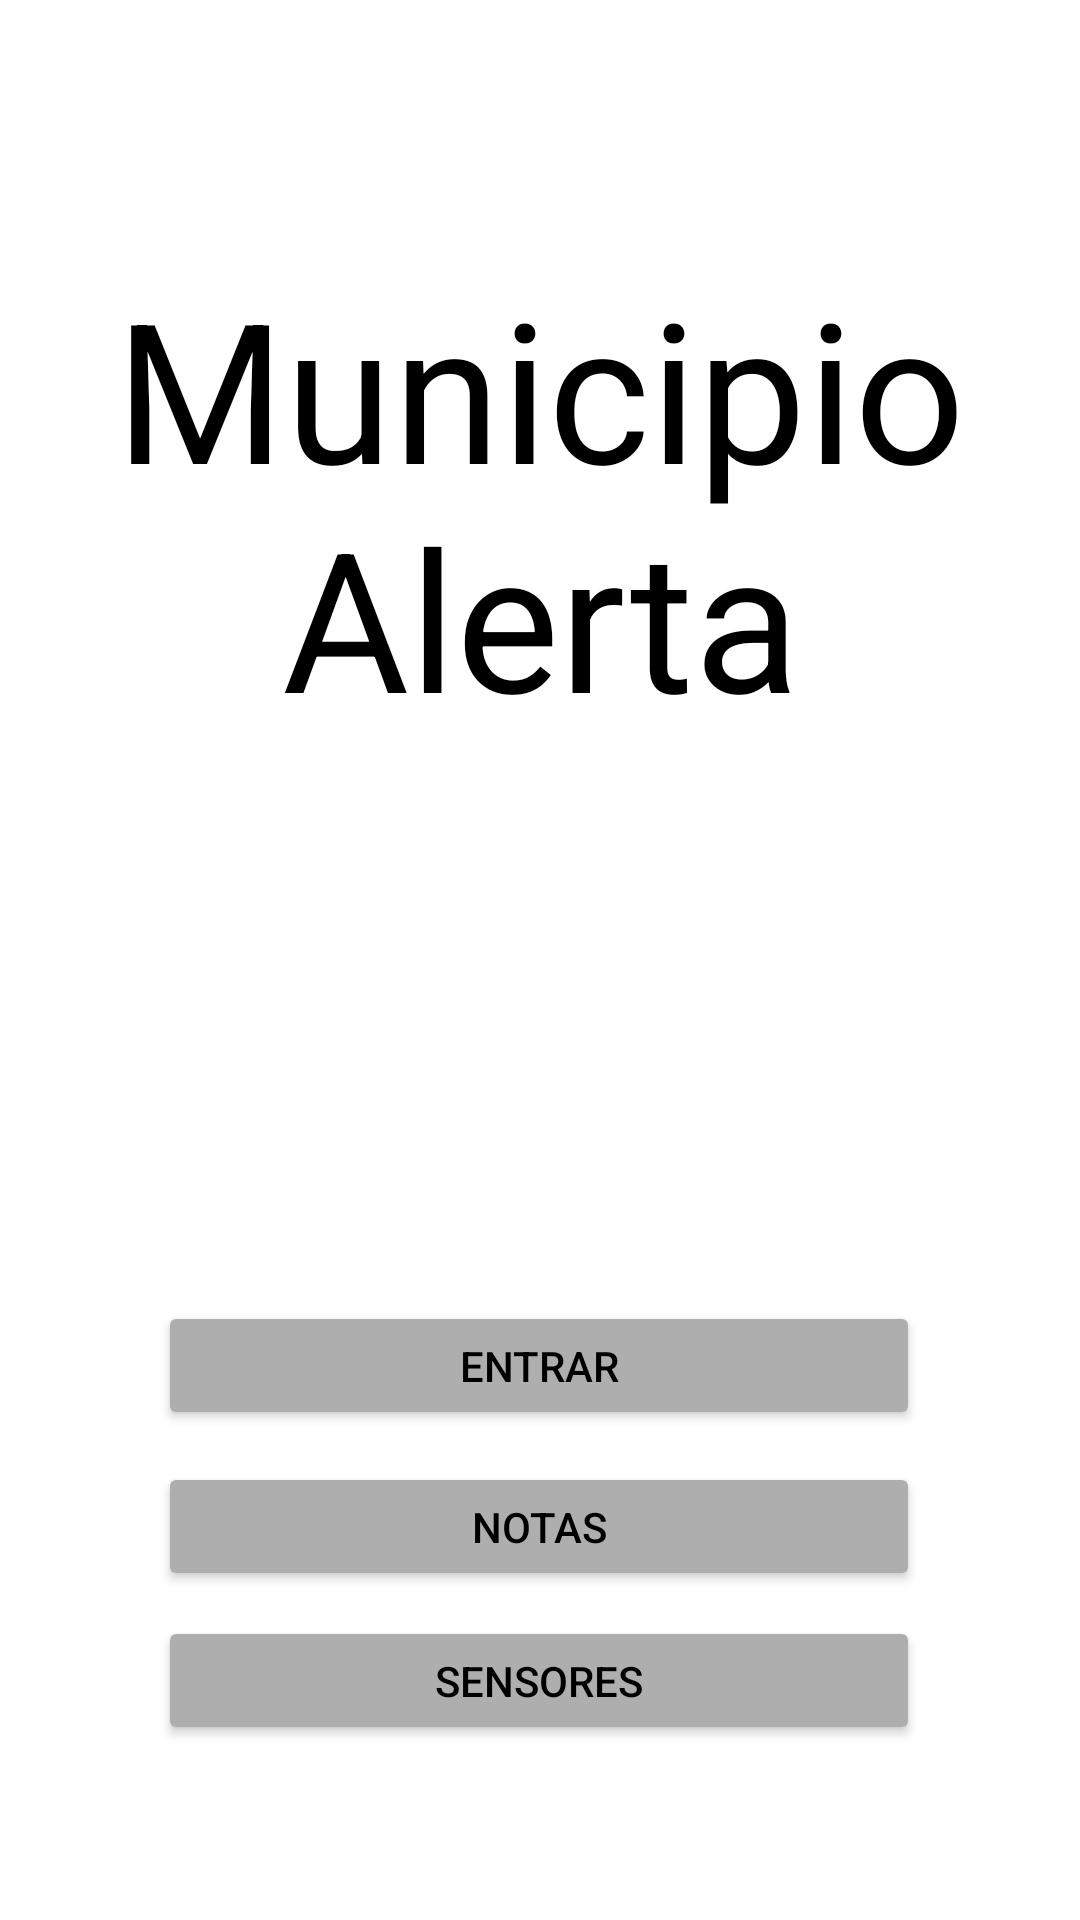

Layout XML and referenced resources for this Android screen:
<!-- AndroidManifest.xml: application theme Theme.MunicipioAlerta -->
<!-- res/layout/activity_main.xml -->
<?xml version="1.0" encoding="utf-8"?>
<androidx.constraintlayout.widget.ConstraintLayout xmlns:android="http://schemas.android.com/apk/res/android"
    xmlns:app="http://schemas.android.com/apk/res-auto"
    xmlns:tools="http://schemas.android.com/tools"
    android:layout_width="match_parent"
    android:layout_height="match_parent"
    android:background="#FFFFFF"
    tools:context=".MainActivity">

    <TextView
        android:id="@+id/textView"
        style="@style/titulo"
        android:layout_height="163dp"
        android:text="@string/hometitle"
        app:layout_constraintBottom_toBottomOf="parent"
        app:layout_constraintHorizontal_bias="0.0"
        app:layout_constraintLeft_toLeftOf="parent"
        app:layout_constraintRight_toRightOf="parent"
        app:layout_constraintTop_toTopOf="parent"
        app:layout_constraintVertical_bias="0.18" />

    <Button
        android:id="@+id/button1"
        style="@style/butao"
        android:onClick="entrar"
        android:text="@string/entrarInicial"
        app:backgroundTint="#AEAEAE"
        app:layout_constraintBottom_toBottomOf="parent"
        app:layout_constraintEnd_toEndOf="parent"
        app:layout_constraintHorizontal_bias="0.496"
        app:layout_constraintStart_toStartOf="parent"
        app:layout_constraintTop_toBottomOf="@+id/textView"
        app:layout_constraintVertical_bias="0.531" />

    <Button
        android:id="@+id/button2"
        style="@style/butao"
        android:onClick="notasPessoais"
        android:text="@string/notasInicial"
        app:backgroundTint="#AEAEAE"
        app:layout_constraintBottom_toBottomOf="parent"
        app:layout_constraintEnd_toEndOf="parent"
        app:layout_constraintHorizontal_bias="0.496"
        app:layout_constraintStart_toStartOf="parent"
        app:layout_constraintTop_toBottomOf="@+id/textView"
        app:layout_constraintVertical_bias="0.685" />

    <Button
        android:id="@+id/button3"
        style="@style/butao"
        android:onClick="sensores"
        android:text="@string/sensores"
        app:backgroundTint="#AEAEAE"
        app:layout_constraintBottom_toBottomOf="parent"
        app:layout_constraintEnd_toEndOf="parent"
        app:layout_constraintHorizontal_bias="0.496"
        app:layout_constraintStart_toStartOf="parent"
        app:layout_constraintTop_toBottomOf="@+id/textView"
        app:layout_constraintVertical_bias="0.832" />


</androidx.constraintlayout.widget.ConstraintLayout>
<!-- resources referenced by this layout -->
<resources>
  <string name="entrarInicial">Entrar</string>
  <string name="hometitle" translatable="false">Municipio Alerta</string>
  <string name="notasInicial">Notas</string>
  <string name="sensores">Sensores</string>
  <style name="butao" parent="Widget.AppCompat.Button">
          <item name="android:layout_width">254dp</item>
          <item name="android:layout_height">43dp</item>
          <item name="android:textColor">@color/black</item>
      </style>
  <style name="titulo">
          <item name="android:layout_width">wrap_content</item>
          <item name="android:layout_height">wrap_content</item>
          <item name="android:gravity">center_horizontal</item>
          <item name="android:textAppearance">@style/TextAppearance.AppCompat.Display1</item>
          <item name="android:textColor">@color/black</item>
          <item name="android:textSize">65sp</item>
      </style>
  <style name="Theme.MunicipioAlerta" parent="Theme.MaterialComponents.DayNight.DarkActionBar">
          
          <item name="colorPrimary">@color/purple_500</item>
          <item name="colorPrimaryVariant">@color/purple_700</item>
          <item name="colorOnPrimary">@color/white</item>
          
          <item name="colorSecondary">@color/teal_200</item>
          <item name="colorSecondaryVariant">@color/teal_700</item>
          <item name="colorOnSecondary">@color/black</item>
          
          <item name="android:statusBarColor" tools:targetApi="l">?attr/colorPrimaryVariant</item>
          
      </style>
  <color name="black">#FF000000</color>
  <color name="purple_500">#FF6200EE</color>
  <color name="purple_700">#FF3700B3</color>
  <color name="white">#FFFFFFFF</color>
  <color name="teal_200">#FF03DAC5</color>
  <color name="teal_700">#FF018786</color>
</resources>
